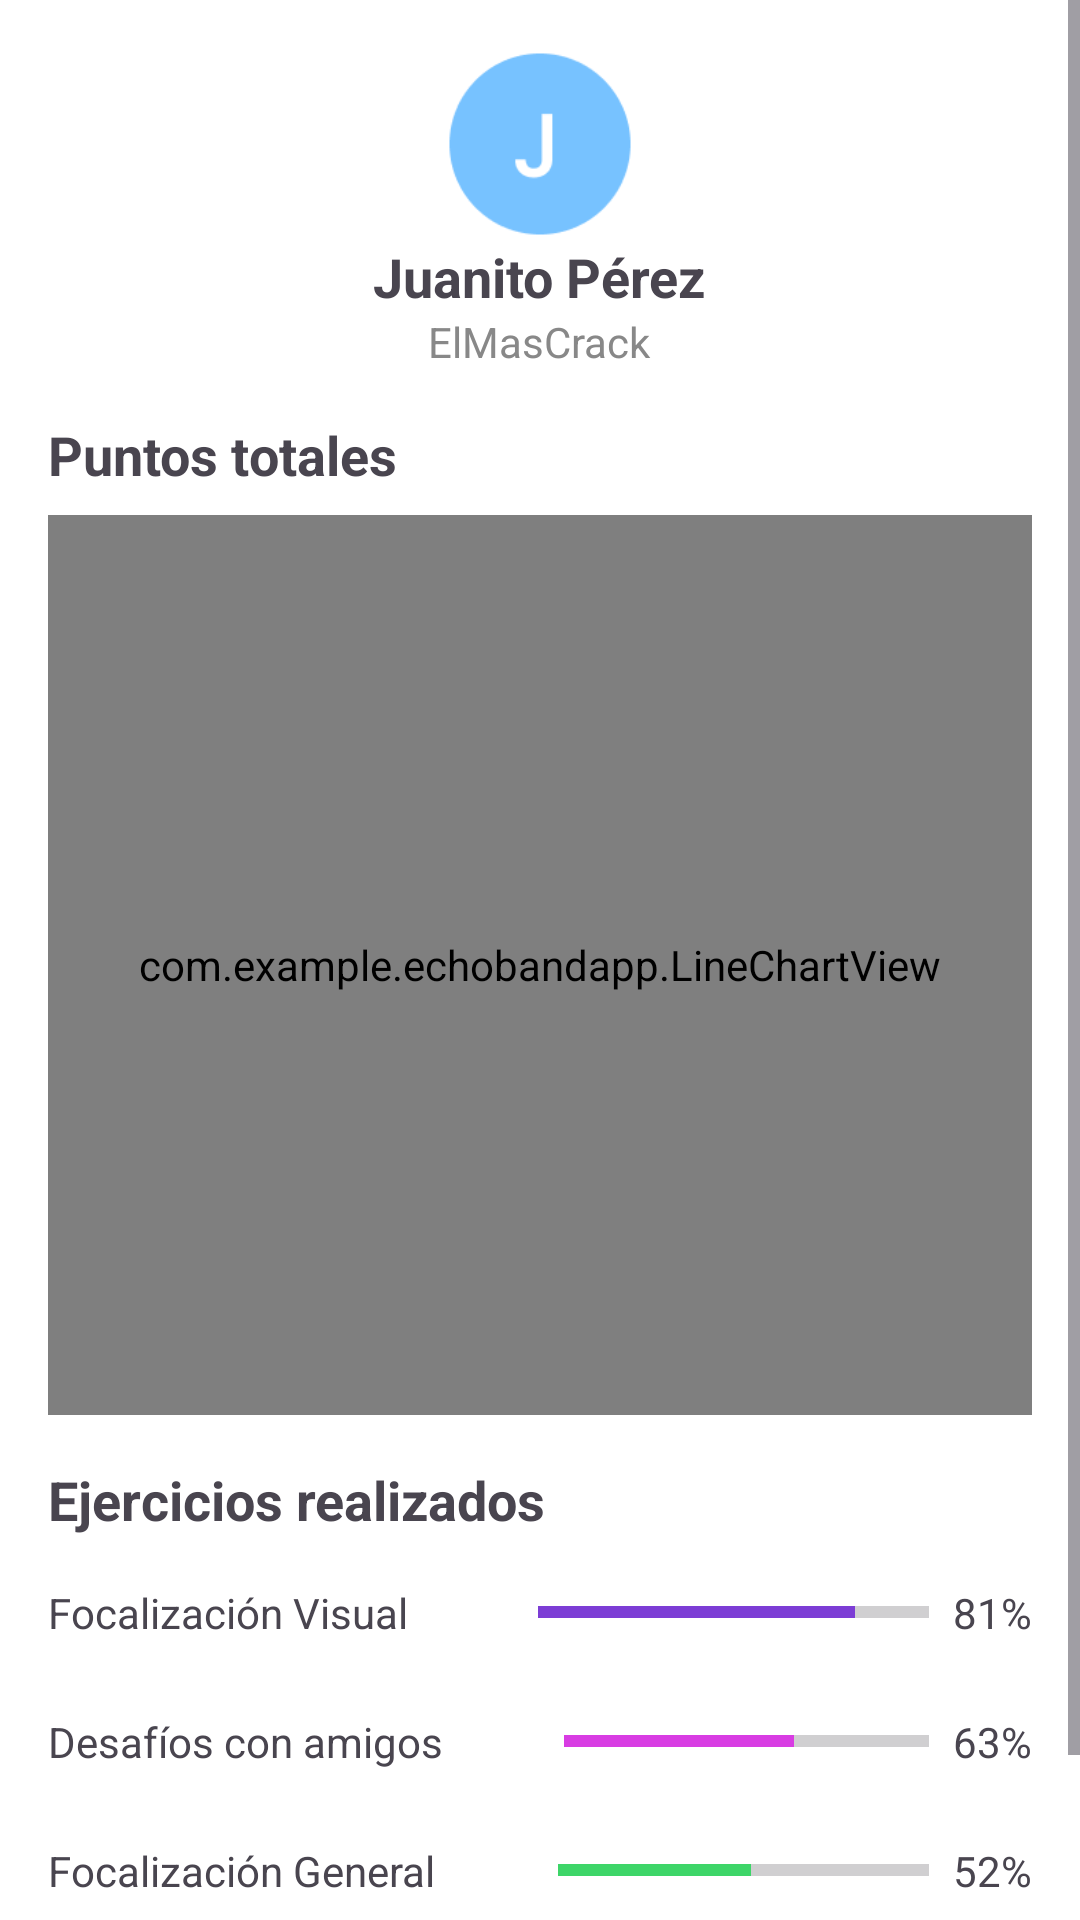

Reconstruct the res/layout file that produces this screen, plus the resources it refers to.
<!-- AndroidManifest.xml: application theme Theme.EchoBandApp -->
<!-- res/layout/fragment_estadisticasfragment.xml -->
<ScrollView xmlns:android="http://schemas.android.com/apk/res/android"
            android:layout_width="match_parent"
            android:layout_height="match_parent"
            android:background="#FFFFFF">

    <LinearLayout
            android:layout_width="match_parent"
            android:layout_height="wrap_content"
            android:orientation="vertical"
            android:background="@color/white"
            android:padding="16dp">

        <LinearLayout
                android:layout_width="match_parent"
                android:layout_height="wrap_content"
                android:orientation="vertical"
                android:gravity="center_vertical"
                android:paddingBottom="16dp">

            <ImageView
                    android:layout_width="64dp"
                    android:layout_height="64dp"
                    android:background="@drawable/juanitobn"
                    android:layout_gravity="center" />

            <TextView
                    android:id="@+id/tvNombre"
                    android:layout_width="wrap_content"
                    android:layout_height="wrap_content"
                    android:text="Juanito Pérez"
                    android:layout_gravity="center"
                    android:textSize="18sp"
                    android:textStyle="bold" />

            <TextView
                    android:id="@+id/tvAlias"
                    android:layout_width="wrap_content"
                    android:layout_height="wrap_content"
                    android:text="ElMasCrack"
                    android:layout_gravity="center"
                    android:textSize="14sp"
                    android:textColor="#888888" />

        </LinearLayout>

        <TextView
                android:id="@+id/tvTitulo"
                android:layout_width="wrap_content"
                android:layout_height="wrap_content"
                android:text="Puntos totales"
                android:textSize="18sp"
                android:textStyle="bold"
                android:paddingBottom="8dp" />

        <com.example.echobandapp.LineChartView
                android:id="@+id/lineChart"
                android:layout_width="match_parent"
                android:layout_height="300dp"
                android:layout_gravity="center_horizontal"
                android:layout_marginBottom="16dp" />

        <TextView
                android:id="@+id/tvEjercicios"
                android:layout_width="wrap_content"
                android:layout_height="wrap_content"
                android:text="Ejercicios realizados"
                android:textSize="18sp"
                android:textStyle="bold"
                android:paddingBottom="8dp" />

        <LinearLayout
                android:layout_width="match_parent"
                android:layout_height="wrap_content"
                android:orientation="horizontal"
                android:gravity="center_vertical"
                android:paddingBottom="8dp">

            <TextView
                    android:layout_width="wrap_content"
                    android:layout_height="wrap_content"
                    android:text="Focalización Visual"
                    android:textSize="14sp"
                    android:layout_weight="1" />

            <ProgressBar
                    android:id="@+id/progressFocalizacionVisual"
                    style="?android:attr/progressBarStyleHorizontal"
                    android:layout_width="0dp"
                    android:layout_height="35dp"
                    android:layout_weight="3"
                    android:progressTint="#7C3DD5"
                    android:progress="81"
                    android:layout_marginEnd="8dp" />

            <TextView
                    android:id="@+id/tvFocalizacionVisualPorcentaje"
                    android:layout_width="wrap_content"
                    android:layout_height="wrap_content"
                    android:text="81%"
                    android:textSize="14sp" />
        </LinearLayout>

        <LinearLayout
                android:layout_width="match_parent"
                android:layout_height="wrap_content"
                android:orientation="horizontal"
                android:gravity="center_vertical"
                android:paddingBottom="8dp">

            <TextView
                    android:layout_width="wrap_content"
                    android:layout_height="wrap_content"
                    android:text="Desafíos con amigos"
                    android:textSize="14sp"
                    android:layout_weight="1" />

            <ProgressBar
                    android:id="@+id/progressDesafios"
                    style="?android:attr/progressBarStyleHorizontal"
                    android:layout_width="0dp"
                    android:layout_height="35dp"
            android:layout_weight="3"
            android:progress="63"
            android:progressTint="#D83CE3"
            android:layout_marginEnd="8dp" />

            <TextView
                    android:id="@+id/tvDesafiosPorcentaje"
                    android:layout_width="wrap_content"
                    android:layout_height="wrap_content"
                    android:text="63%"
                    android:textSize="14sp" />
        </LinearLayout>

        
        <LinearLayout
                android:layout_width="match_parent"
                android:layout_height="wrap_content"
                android:orientation="horizontal"
                android:gravity="center_vertical"
                android:paddingBottom="8dp">

            <TextView
                    android:layout_width="wrap_content"
                    android:layout_height="wrap_content"
                    android:text="Focalización General"
                    android:textSize="14sp"
                    android:layout_weight="1" />

            <ProgressBar
                    android:id="@+id/progressFocalizacionGeneral"
                    style="?android:attr/progressBarStyleHorizontal"
                    android:layout_width="0dp"
                    android:layout_height="35dp"
            android:progressTint="#3DD568"
            android:layout_weight="3"
            android:progress="52"
            android:layout_marginEnd="8dp" />

            <TextView
                    android:id="@+id/tvFocalizacionGeneralPorcentaje"
                    android:layout_width="wrap_content"
                    android:layout_height="wrap_content"
                    android:text="52%"
                    android:textSize="14sp" />
        </LinearLayout>

        
        <LinearLayout
                android:layout_width="match_parent"
                android:layout_height="wrap_content"
                android:orientation="horizontal"
                android:gravity="center_vertical">

            <TextView
                    android:layout_width="wrap_content"
                    android:layout_height="wrap_content"
                    android:text="Concentración Real"
                    android:textSize="14sp"
                    android:layout_weight="1" />

            <ProgressBar
                    android:id="@+id/progressConcentracion"
                    style="?android:attr/progressBarStyleHorizontal"
                    android:layout_width="0dp"
                    android:layout_height="35dp"
            android:layout_weight="3"
            android:progressTint="#3DA0D5"
            android:progress="47"
            android:layout_marginEnd="8dp" />

            <TextView
                    android:id="@+id/tvConcentracionPorcentaje"
                    android:layout_width="wrap_content"
                    android:layout_height="wrap_content"
                    android:text="47%"
                    android:textSize="14sp" />
        </LinearLayout>

    </LinearLayout>
</ScrollView>
<!-- resources referenced by this layout -->
<resources>
  <color name="white">#FFFFFFFF</color>
  <!-- drawable juanitobn: png bitmap (drawable, 2698 bytes) -->
  <style name="Theme.EchoBandApp" parent="Base.Theme.EchoBandApp" />
  <style name="Base.Theme.EchoBandApp" parent="Theme.Material3.DayNight.NoActionBar">
          
          
      </style>
</resources>
